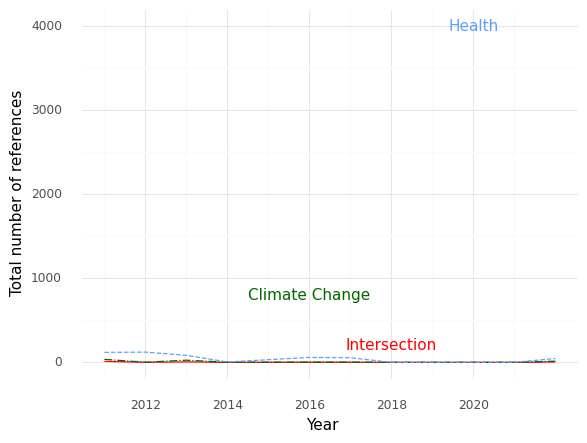

Source data for this figure (header and first rows):
, Year, intersection, health, climate
0, 2011, 12.0, 119.0, 36.0
1, 2012, 1.0, 122.0, 2.0
2, 2013, 6.0, 84.0, 26.0
3, 2014, 0.0, 5.0, 2.0
4, 2016, 1.0, 59.0, 4.0
5, 2017, 1.0, 55.0, 4.0
6, 2018, 0.0, 1.0, 1.0
7, 2019, 0.0, 1.0, 1.0
8, 2020, 0.0, 1.0, 1.0
9, 2021, 0.0, 1.0, 1.0
10, 2022, 5.0, 46.0, 14.0
